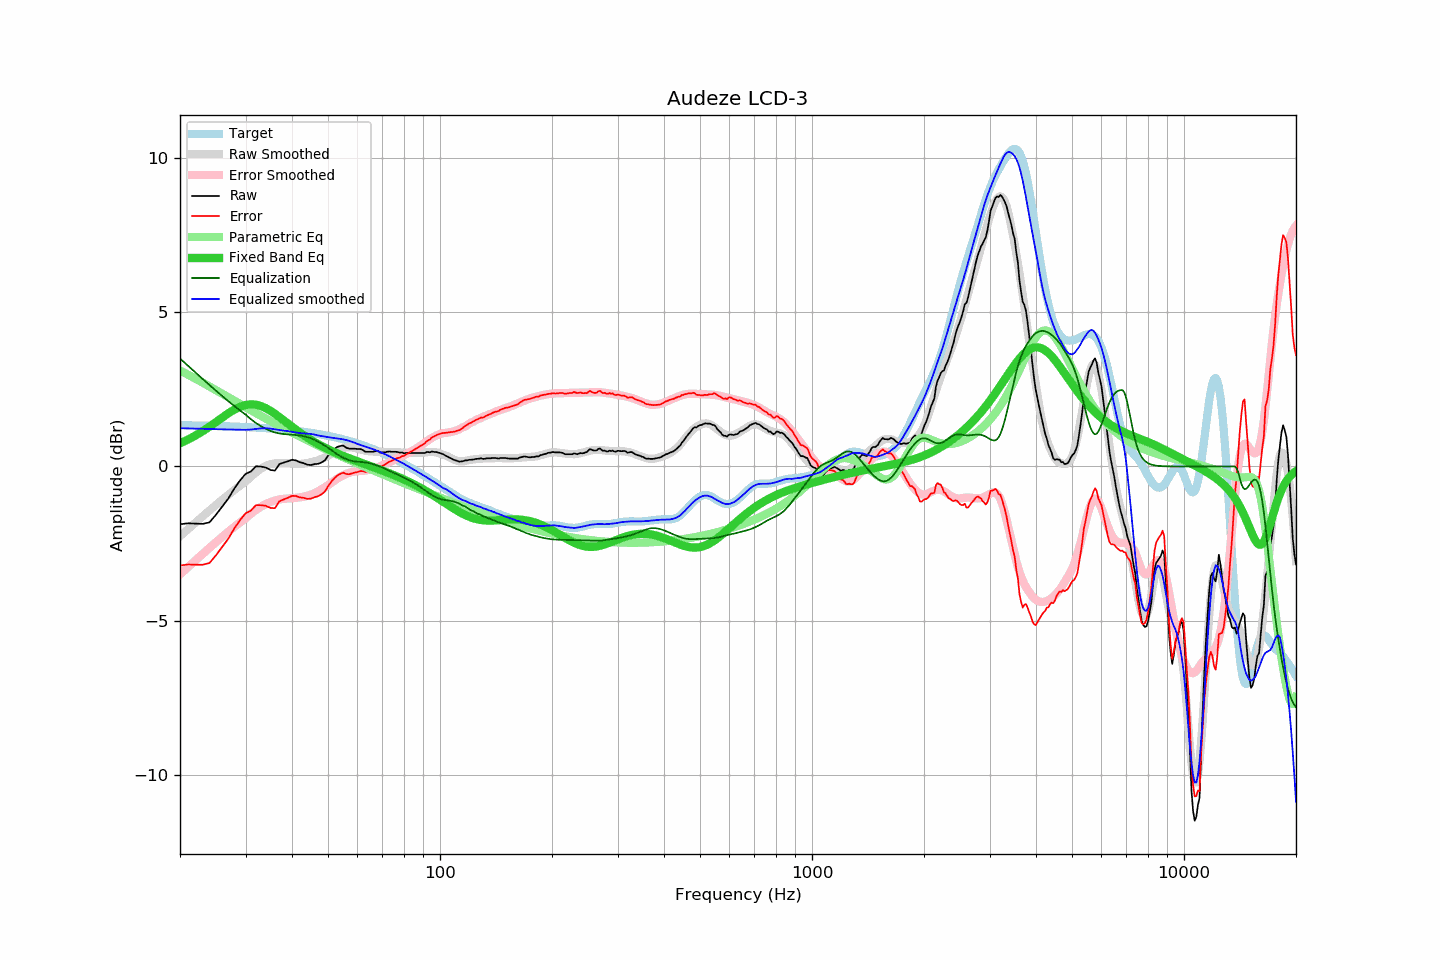

Values plotted in this chart, from the file beside it:
frequency, raw, error, smoothed, error_smoothed, equalization, parametric_eq, equalized_raw, equalized_smoothed, target
20, -1.87, -3.21, -2.26, -3.50, 3.50, 0.75, 1.63, 1.24, 1.34
21, -1.84, -3.18, -2.04, -3.27, 3.27, 0.87, 1.43, 1.23, 1.34
22, -1.85, -3.18, -1.82, -3.05, 3.05, 1.00, 1.20, 1.23, 1.33
23, -1.86, -3.19, -1.62, -2.84, 2.84, 1.14, 0.98, 1.22, 1.33
24, -1.81, -3.13, -1.43, -2.64, 2.64, 1.29, 0.83, 1.21, 1.32
25, -1.56, -2.88, -1.25, -2.45, 2.45, 1.44, 0.89, 1.21, 1.31
26, -1.29, -2.60, -1.07, -2.28, 2.28, 1.59, 0.98, 1.20, 1.31
27, -1.03, -2.34, -0.91, -2.11, 2.11, 1.73, 1.08, 1.20, 1.30
28, -0.71, -2.01, -0.76, -1.96, 1.96, 1.85, 1.24, 1.20, 1.29
29, -0.45, -1.74, -0.62, -1.82, 1.82, 1.94, 1.36, 1.19, 1.29
30, -0.24, -1.52, -0.49, -1.68, 1.68, 1.99, 1.44, 1.19, 1.28
31, -0.16, -1.43, -0.34, -1.54, 1.54, 2.02, 1.37, 1.20, 1.27
32, 0.01, -1.26, -0.19, -1.41, 1.41, 2.00, 1.42, 1.22, 1.26
33, -0.00, -1.26, -0.07, -1.31, 1.31, 1.96, 1.30, 1.23, 1.25
34, -0.03, -1.28, 0.02, -1.22, 1.22, 1.89, 1.19, 1.24, 1.24
35, -0.11, -1.35, 0.07, -1.15, 1.15, 1.81, 1.04, 1.23, 1.23
36, -0.13, -1.35, 0.10, -1.10, 1.10, 1.71, 0.97, 1.21, 1.22
37, 0.08, -1.13, 0.11, -1.07, 1.07, 1.60, 1.15, 1.18, 1.21
38, 0.13, -1.07, 0.11, -1.05, 1.05, 1.50, 1.18, 1.16, 1.20
39, 0.17, -1.02, 0.10, -1.04, 1.04, 1.39, 1.21, 1.14, 1.18
40, 0.22, -0.95, 0.09, -1.03, 1.03, 1.29, 1.25, 1.12, 1.17
41, 0.20, -0.96, 0.08, -1.02, 1.02, 1.19, 1.21, 1.10, 1.15
42, 0.14, -1.00, 0.08, -1.00, 1.00, 1.10, 1.14, 1.08, 1.14
43, 0.11, -1.02, 0.09, -0.98, 0.98, 1.01, 1.09, 1.07, 1.12
44, 0.06, -1.05, 0.11, -0.95, 0.95, 0.93, 1.01, 1.07, 1.11
45, 0.05, -1.04, 0.14, -0.91, 0.91, 0.86, 0.96, 1.05, 1.09
46, 0.08, -1.00, 0.17, -0.86, 0.86, 0.79, 0.94, 1.03, 1.07
47, 0.09, -0.97, 0.20, -0.81, 0.81, 0.73, 0.89, 1.01, 1.05
48, 0.13, -0.91, 0.24, -0.74, 0.74, 0.67, 0.87, 0.99, 1.03
49, 0.20, -0.82, 0.29, -0.68, 0.68, 0.61, 0.87, 0.97, 1.01
50, 0.35, -0.65, 0.34, -0.61, 0.61, 0.56, 0.95, 0.95, 0.99
51, 0.48, -0.50, 0.40, -0.53, 0.53, 0.51, 1.01, 0.93, 0.97
52, 0.57, -0.38, 0.46, -0.46, 0.46, 0.46, 1.02, 0.92, 0.95
53, 0.64, -0.29, 0.52, -0.39, 0.39, 0.42, 1.03, 0.91, 0.93
54, 0.67, -0.24, 0.56, -0.33, 0.33, 0.38, 1.00, 0.89, 0.90
55, 0.68, -0.20, 0.60, -0.28, 0.28, 0.34, 0.96, 0.88, 0.88
56, 0.61, -0.25, 0.62, -0.24, 0.24, 0.30, 0.84, 0.85, 0.85
57, 0.58, -0.25, 0.62, -0.21, 0.21, 0.27, 0.78, 0.83, 0.83
58, 0.58, -0.22, 0.62, -0.18, 0.18, 0.23, 0.76, 0.80, 0.80
59, 0.58, -0.20, 0.60, -0.16, 0.16, 0.20, 0.74, 0.77, 0.77
60, 0.57, -0.18, 0.58, -0.15, 0.15, 0.17, 0.72, 0.73, 0.75
61, 0.57, -0.15, 0.55, -0.15, 0.15, 0.13, 0.71, 0.70, 0.72
62, 0.54, -0.15, 0.53, -0.14, 0.14, 0.10, 0.68, 0.67, 0.69
63, 0.48, -0.18, 0.51, -0.13, 0.13, 0.07, 0.61, 0.64, 0.66
64, 0.48, -0.15, 0.50, -0.12, 0.12, 0.04, 0.59, 0.61, 0.63
65, 0.48, -0.12, 0.49, -0.10, 0.10, 0.01, 0.58, 0.59, 0.60
66, 0.48, -0.09, 0.48, -0.08, 0.08, -0.02, 0.55, 0.56, 0.57
67, 0.50, -0.04, 0.48, -0.05, 0.05, -0.05, 0.55, 0.53, 0.53
68, 0.51, 0.00, 0.47, -0.03, 0.03, -0.08, 0.53, 0.50, 0.50
69, 0.45, -0.02, 0.47, 0.00, -0.00, -0.10, 0.44, 0.47, 0.47
70, 0.46, 0.02, 0.47, 0.04, -0.04, -0.13, 0.42, 0.43, 0.44
71, 0.46, 0.05, 0.47, 0.07, -0.07, -0.16, 0.39, 0.40, 0.40
72, 0.48, 0.11, 0.47, 0.10, -0.10, -0.19, 0.37, 0.37, 0.37
73, 0.49, 0.15, 0.47, 0.14, -0.14, -0.22, 0.35, 0.33, 0.33
74, 0.48, 0.18, 0.47, 0.17, -0.17, -0.25, 0.31, 0.30, 0.30
75, 0.48, 0.21, 0.46, 0.20, -0.20, -0.28, 0.27, 0.26, 0.26
76, 0.48, 0.25, 0.46, 0.24, -0.24, -0.31, 0.24, 0.23, 0.23
77, 0.47, 0.27, 0.46, 0.27, -0.27, -0.33, 0.20, 0.19, 0.19
78, 0.45, 0.29, 0.45, 0.30, -0.30, -0.36, 0.15, 0.15, 0.16
79, 0.46, 0.34, 0.45, 0.33, -0.33, -0.39, 0.12, 0.12, 0.12
... 553 more rows
